Run: headless pygame with SDL's dummy video driver; simulated clock (each Clock.tick advances the game by its frame time, no real sleeping); random seed 0; keys injected as events and as key.get_pressed() state; mouse plan: one left click at the window centre at the start of phase 2, then a move to the lower-right quarter at the start of phase 3.
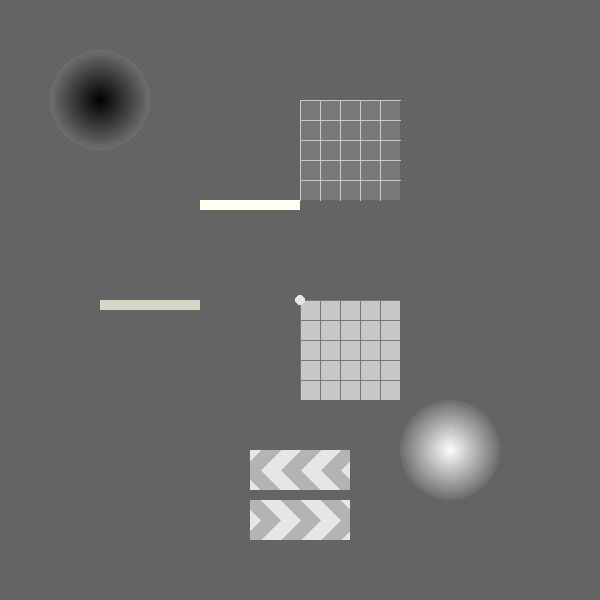
Frame 1 of 4 · flips 1–60 · no input
Frame 2 of 4 · flips 61–180 · clicked the window centre · tapped SPACE, RETURN · held RIGHT (→), D · screen unchanged from frame 1, image omitted
Frame 3 of 4 · flips 181–300 · moved the mouse to the lower-right quarter · held DOWN (↓), S · screen unchanged from frame 2, image omitted
Frame 4 of 4 · flips 301–420 · held LEFT (←), A, UP (↑), W · screen unchanged from frame 3, image omitted

The pygame program that drew these frames:

import pygame
import pygame.gfxdraw
import sys
import random
import math

screen = pygame.display.set_mode((600, 600))
pygame.init()

fpsclock = pygame.time.Clock()

font = pygame.font.SysFont('simhei', 40)

def fill_text(surface, font, text, pos, color=(0, 0, 0), shadow=False, center=False):
    text1 = font.render(text, True, color)
    text_rect = text1.get_rect()
    if shadow:
        text2 = font.render(text, True, (255 - color[0], 255 - color[1], 255 - color[2]))
        for p in [(pos[0] - 1, pos[1] - 1),
                  (pos[0] + 1, pos[1] - 1),
                  (pos[0] - 1, pos[1] + 1),
                  (pos[0] + 1, pos[1] + 1)]:
            if center:
                text_rect.center = p
            else:
                text_rect.x = p[0]
                text_rect.y = p[1]
            surface.blit(text2, text_rect)
    if center:
        text_rect.center = pos
    else:
        text_rect.x = pos[0]
        text_rect.y = pos[1]
    surface.blit(text1, text_rect)

class Ball:
    def __init__(self, x, y, r=5):
        self.x = x
        self.y = y
        self.speedy = 0
        self.speedx = 0
        self.lastx = x
        self.lasty = y
        self.r = r
        self.rect = pygame.Rect(self.x - self.r, self.y - self.r, self.r * 2, self.r * 2)
    def draw(self):
        pygame.draw.circle(screen, (255, 255, 255), (self.x, self.y), self.r)
    def correct(self):
        if -0.2 <= self.speedx <= 0.2:
            self.speedx = 0
        if -0.2 <= self.speedy <= 0.2:
            self.speedy = 0
    def update(self):
        self.lastx = self.x
        self.lasty = self.y
        self.y += self.speedy
        self.x += self.speedx
        self.rect = pygame.Rect(self.x - self.r, self.y - self.r, self.r * 2, self.r * 2)
        self.speedx *= 0.98
        self.speedy *= 0.98
        self.correct()
        if not self.r <= self.x < 600 - self.r:
            if self.r >= self.x:
                self.x = self.r
            elif self.x > 600 - self.r:
                self.x = 599 - self.r
            self.speedx *= -0.9
        if not self.r <= self.y < 600 - self.r:
            if self.r >= self.y:
                self.y = self.r
            elif self.y > 600 - self.r:
                self.y = 599 - self.r
            self.speedy *= -0.9
        for ball in balls[balls.index(self):]:
            if ball is not self:
                if ball.rect.colliderect(self.rect):
                    speedx1 = self.speedx
                    speedy1 = self.speedy
                    speedx2 = ball.speedx
                    speedy2 = ball.speedy
                    self.speedx = speedx1 * -0.49 + speedx2 * 0.45
                    self.speedy = speedy1 * -0.49 + speedy2 * 0.45
                    ball.speedx = speedx2 * -0.49 + speedx1 * 0.45
                    ball.speedy = speedy2 * -0.49 + speedy1 * 0.45
        self.draw()
    def update_event(self, event):
        pass

class PlayerBall(Ball):
    def __init__(self, x, y):
        Ball.__init__(self, x, y)
        self.draging = False
    def draw(self):
        if self.draging:
            mx, my = pygame.mouse.get_pos()
            angle = math.atan2(my - self.y, mx - self.x)
            cosa = math.cos(angle) * 1024
            sina = math.sin(angle) * 1024
            pygame.draw.aaline(screen, (150, 150, 150), (mx - cosa, my - sina), (mx, my))
            pygame.draw.circle(screen, (230, 180, 80), (mx, my), self.r)
            pygame.draw.circle(screen, (255, 210, 110), (mx - 2, my - 2), 2)
            pygame.draw.circle(screen, (255, 210, 110), (mx, my - 3), 1)
            pygame.draw.circle(screen, (255, 240, 130), (mx - 2, my - 2), 1)
        pygame.draw.circle(screen, (230, 230, 230), (self.x, self.y), self.r)
    def update_event(self, event):
        if event.type == pygame.MOUSEBUTTONDOWN:
            if event.button == 1:
                if self.rect.collidepoint(event.pos):
                    self.draging = True
                    pygame.mouse.set_visible(False)
                    pygame.event.set_grab(True)
        elif event.type == pygame.MOUSEBUTTONUP:
            if event.button == 1:
                if self.draging:
                    self.speedx = (self.x - event.pos[0]) / 30
                    self.speedy = (self.y - event.pos[1]) / 30
                    self.draging = False
                    pygame.mouse.set_visible(True)
                    pygame.event.set_grab(False)

class Object:
    def __init__(self, x, y):
        self.x = x
        self.y = y
    def draw(self):
        pass
    def update(self, ball):
        pass

class Wall(Object):
    def __init__(self, x, y, width, height):
        Object.__init__(self, x, y)
        self.width = width
        self.height = height
        self.rect = pygame.Rect(x, y, width, height)
    def draw(self):
        pygame.draw.rect(screen, (255, 255, 240), self.rect)
    def update(self, ball):
        if self.rect.colliderect(ball.rect):
            if self.x - ball.r <= ball.x <= self.x + self.width + ball.r:
                if self.x - ball.r <= ball.lastx <= self.x + self.width + ball.r:
                    if ball.y > ball.lasty:
                        ball.y = self.y - ball.r
                    elif ball.y < ball.lasty:
                        ball.y = self.y + self.height + ball.r
                    ball.speedy *= -0.9
            if self.y - ball.r <= ball.y <= self.y + self.height + ball.r:
                if self.y - ball.r <= ball.lasty <= self.y + self.height + ball.r:
                    if ball.x > ball.lastx:
                        ball.x = self.x - ball.r
                    elif ball.x < ball.lastx:
                        ball.x = self.x + self.width + ball.r
                    ball.speedx *= -0.9

class MoveWall(Object):
    def __init__(self, x, y, width, height):
        Object.__init__(self, x, y)
        self.width = width
        self.height = height
        self.rect = pygame.Rect(x, y, width, height)
        self.speedx = 0
        self.speedy = 0
    def draw(self):
        pygame.draw.rect(screen, (215, 215, 200), self.rect)
    def update(self, ball):
        self.x += self.speedx
        self.y += self.speedy
        self.rect = pygame.Rect(self.x, self.y, self.width, self.height)
        self.speedx *= 0.8
        self.speedy *= 0.8
        if -0.1 <= self.speedx <= 0.1:
            self.speedx = 0
        if -0.1 <= self.speedy <= 0.1:
            self.speedy = 0
        if not 0 <= self.x < 600 - self.width:
            if 0 >= self.x:
                self.x = 0
            elif self.x > 600 - self.width:
                self.x = 599 - self.width
            self.speedx *= -0.8
        if not 0 <= self.y < 600 - self.height:
            if 0 >= self.y:
                self.y = 0
            elif self.y > 600 - self.height:
                self.y = 599 - self.height
            self.speedy *= -0.8
        if self.rect.colliderect(ball.rect):
            if self.x - ball.r <= ball.x <= self.x + self.width + ball.r:
                if self.x - ball.r <= ball.lastx <= self.x + self.width + ball.r:
                    if ball.y > ball.lasty:
                        ball.y = self.y - ball.r
                    elif ball.y < ball.lasty:
                        ball.y = self.y + self.height + ball.r
                    ball.speedy *= -0.9
            if self.y - ball.r <= ball.y <= self.y + self.height + ball.r:
                if self.y - ball.r <= ball.lasty <= self.y + self.height + ball.r:
                    if ball.x > ball.lastx:
                        ball.x = self.x - ball.r
                    elif ball.x < ball.lastx:
                        ball.x = self.x + self.width + ball.r
                    ball.speedx *= -0.9
            self.speedx -= ball.speedx / 2
            self.speedy -= ball.speedy / 2

class Slow(Object):
    def __init__(self, x, y, width, height):
        Object.__init__(self, x, y)
        self.width = width
        self.height = height
        self.rect = pygame.Rect(x, y, width, height)
    def draw(self):
        pygame.draw.rect(screen, (120, 120, 120), self.rect)
        for i in range(self.x, self.x + self.width, 20):
            pygame.draw.line(screen, (200, 200, 200), (i, self.y), (i, self.y + self.height))
        for i in range(self.y, self.y + self.height, 20):
            pygame.draw.line(screen, (200, 200, 200), (self.x, i), (self.x + self.width, i))
    def update(self, ball):
        if (self.x - ball.r <= ball.x < self.x + self.width + ball.r and
            self.y - ball.r <= ball.y < self.y + self.height + ball.r):
            ball.speedx *= 0.9
            ball.speedy *= 0.9

class Fast(Object):
    def __init__(self, x, y, width, height):
        Object.__init__(self, x, y)
        self.width = width
        self.height = height
        self.rect = pygame.Rect(x, y, width, height)
    def draw(self):
        pygame.draw.rect(screen, (200, 200, 200), self.rect)
        for i in range(self.x, self.x + self.width, 20):
            pygame.draw.line(screen, (120, 120, 120), (i, self.y), (i, self.y + self.height))
        for i in range(self.y, self.y + self.height, 20):
            pygame.draw.line(screen, (120, 120, 120), (self.x, i), (self.x + self.width, i))
    def update(self, ball):
        if (self.x - ball.r <= ball.x < self.x + self.width + ball.r and
            self.y - ball.r <= ball.y < self.y + self.height + ball.r):
            ball.speedx *= 1.1
            ball.speedy *= 1.1

class Left(Object):
    def __init__(self, x, y, width, height):
        Object.__init__(self, x, y)
        self.width = width
        self.height = height
        self.surface = pygame.Surface((width, height))
        self.surface.fill((230, 230, 230))
        for i in range(-height // 2, width + height // 2, 40):
            pygame.draw.line(self.surface, (180, 180, 180), (i, 0), (i - height // 2, height // 2), 20)
            pygame.draw.line(self.surface, (180, 180, 180), (i - height // 2, height // 2), (i, height), 20)
    def draw(self):
        screen.blit(self.surface, (self.x, self.y))
    def update(self, ball):
        if (self.x - ball.r <= ball.x < self.x + self.width + ball.r and
            self.y - ball.r <= ball.y < self.y + self.height + ball.r):
            ball.x -= 5

class Right(Object):
    def __init__(self, x, y, width, height):
        Object.__init__(self, x, y)
        self.width = width
        self.height = height
        self.surface = pygame.Surface((width, height))
        self.surface.fill((230, 230, 230))
        for i in range(0, width + height, 40):
            pygame.draw.line(self.surface, (180, 180, 180), (i, 0), (i + height // 2, height // 2), 20)
            pygame.draw.line(self.surface, (180, 180, 180), (i + height // 2, height // 2), (i, height), 20)
    def draw(self):
        screen.blit(self.surface, (self.x, self.y))
    def update(self, ball):
        if (self.x - ball.r <= ball.x < self.x + self.width + ball.r and
            self.y - ball.r <= ball.y < self.y + self.height + ball.r):
            ball.x += 5

class Convex(Object):
    def __init__(self, x, y, r):
        Object.__init__(self, x, y)
        self.r = r
    def draw(self):
        for i in range(self.r):
            pygame.draw.circle(screen, (110 + 145 / self.r * i,) * 3, (self.x, self.y), self.r - i)
    def update(self, ball):
        distance = math.sqrt((self.x - ball.x) ** 2 + (self.y - ball.y) ** 2)
        if distance < self.r:
            angle = math.atan2(self.y - ball.y, self.x - ball.x)
            cosa = math.cos(angle) * self.r / 5 * (1 - distance / self.r)
            sina = math.sin(angle) * self.r / 5 * (1 - distance / self.r)
            ball.x -= cosa
            ball.y -= sina

class Concave(Object):
    def __init__(self, x, y, r):
        Object.__init__(self, x, y)
        self.r = r
    def draw(self):
        for i in range(self.r):
            pygame.draw.circle(screen, (110 / self.r * (self.r - i),) * 3, (self.x, self.y), self.r - i)
    def update(self, ball):
        distance = math.sqrt((self.x - ball.x) ** 2 + (self.y - ball.y) ** 2)
        if distance < self.r:
            if distance < self.r / 10:
                ball.x = self.x
                ball.y = self.y
            else:
                angle = math.atan2(self.y - ball.y, self.x - ball.x)
                cosa = math.cos(angle) * self.r / 5 * (1 - distance / self.r)
                sina = math.sin(angle) * self.r / 5 * (1 - distance / self.r)
                ball.x += cosa
                ball.y += sina

class Hole(Object):
    def __init__(self, x, y):
        Object.__init__(self, x, y)
        self.r = 20
    def draw(self):
        for i in range(self.r):
            pygame.draw.circle(screen, (100 / self.r * (self.r - i),) * 3, (self.x, self.y), self.r - i)
        pygame.draw.circle(screen, (150, 150, 150), (self.x, self.y), self.r, 1)
    def update(self, ball):
        global state
        distance = math.sqrt((self.x - ball.x) ** 2 + (self.y - ball.y) ** 2)
        if distance < self.r:
            if distance < self.r / 3:
                ball.x = self.x
                ball.y = self.y
                pygame.time.delay(500)
                balls.remove(ball)
                state = 'win'
            else:
                angle = math.atan2(self.y - ball.y, self.x - ball.x)
                cosa = math.cos(angle) * 5 * (1 - distance / self.r)
                sina = math.sin(angle) * 5 * (1 - distance / self.r)
                ball.x += cosa
                ball.y += sina

balls = [PlayerBall(300, 300)]
objects = [Convex(450, 450, 50),
           Concave(100, 100, 50),
           Wall(200, 200, 100, 10),
           MoveWall(100, 300, 100, 10),
           Slow(300, 100, 100, 100),
           Fast(300, 300, 100, 100),
           Left(250, 450, 100, 40),
           Right(250, 500, 100, 40),]
state = 'running'
shadow = pygame.Surface((600, 600)).convert_alpha()
alpha1 = 0
alpha2 = 0
while True:
    if state == 'running':
        screen.fill((100, 100, 100))
        for obj in objects:
            for ball in balls:
                obj.update(ball)
            obj.draw()
        for ball in balls:
            ball.update()
    elif state == 'win':
        pass
    for event in pygame.event.get():
        if event.type == pygame.QUIT:
            pygame.quit()
            sys.exit()
        for ball in balls:
            ball.update_event(event)
    pygame.display.update()
    fpsclock.tick(60)
